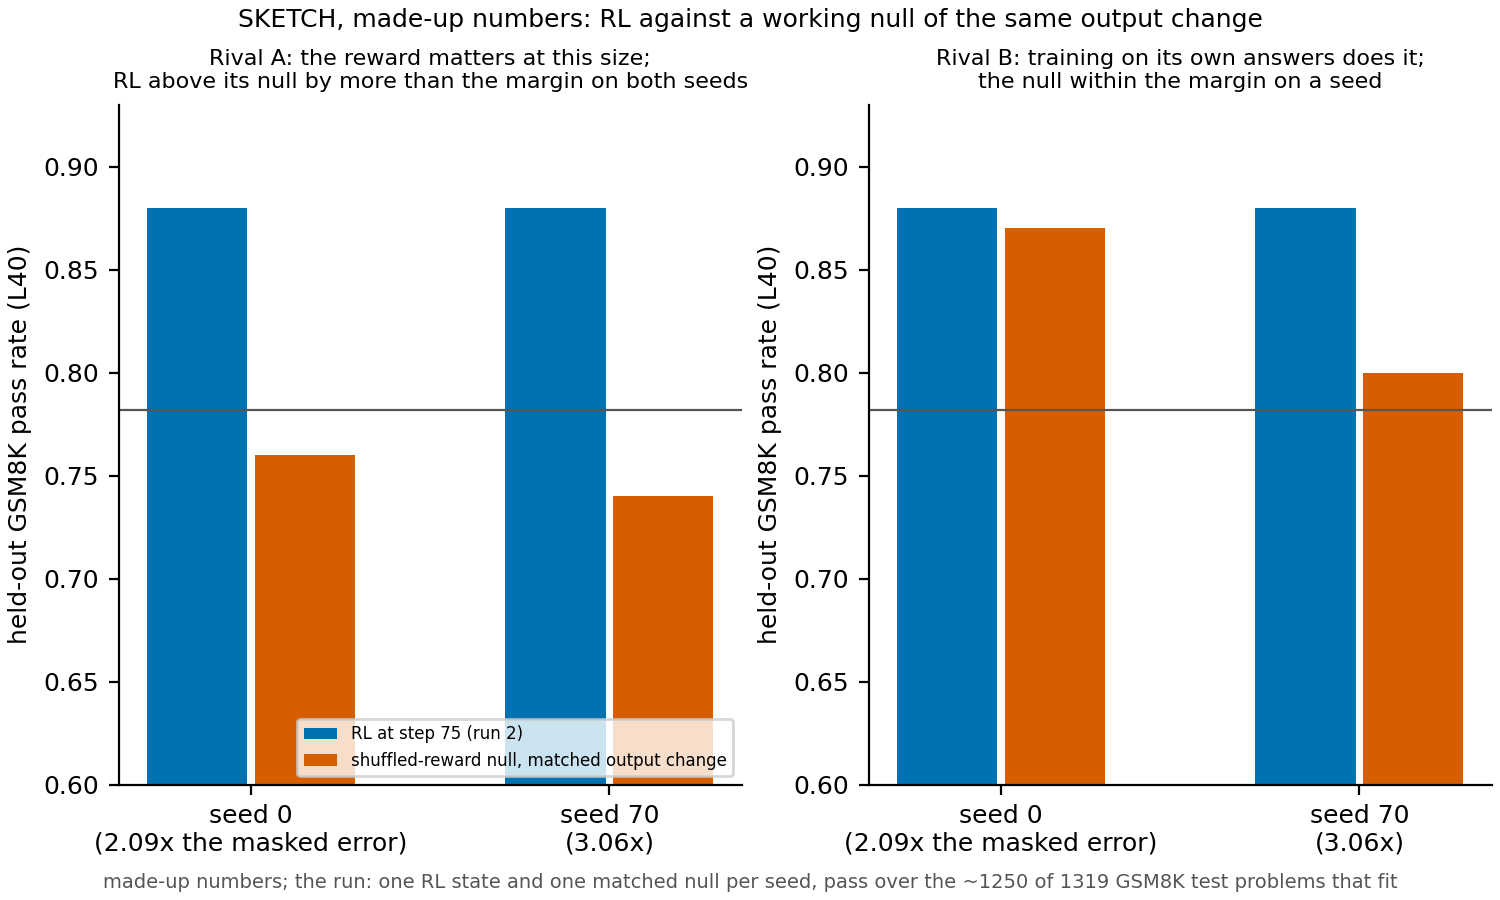

The table this chart was drawn from, first rows:
rival, arm, seed, pass
a, RL at step 75 (run 2), 0, 0.88
a, RL at step 75 (run 2), 70, 0.88
a, shuffled-reward null, matched output cha…, 0, 0.76
a, shuffled-reward null, matched output cha…, 70, 0.74
b, RL at step 75 (run 2), 0, 0.88
b, RL at step 75 (run 2), 70, 0.88
b, shuffled-reward null, matched output cha…, 0, 0.87
b, shuffled-reward null, matched output cha…, 70, 0.8
